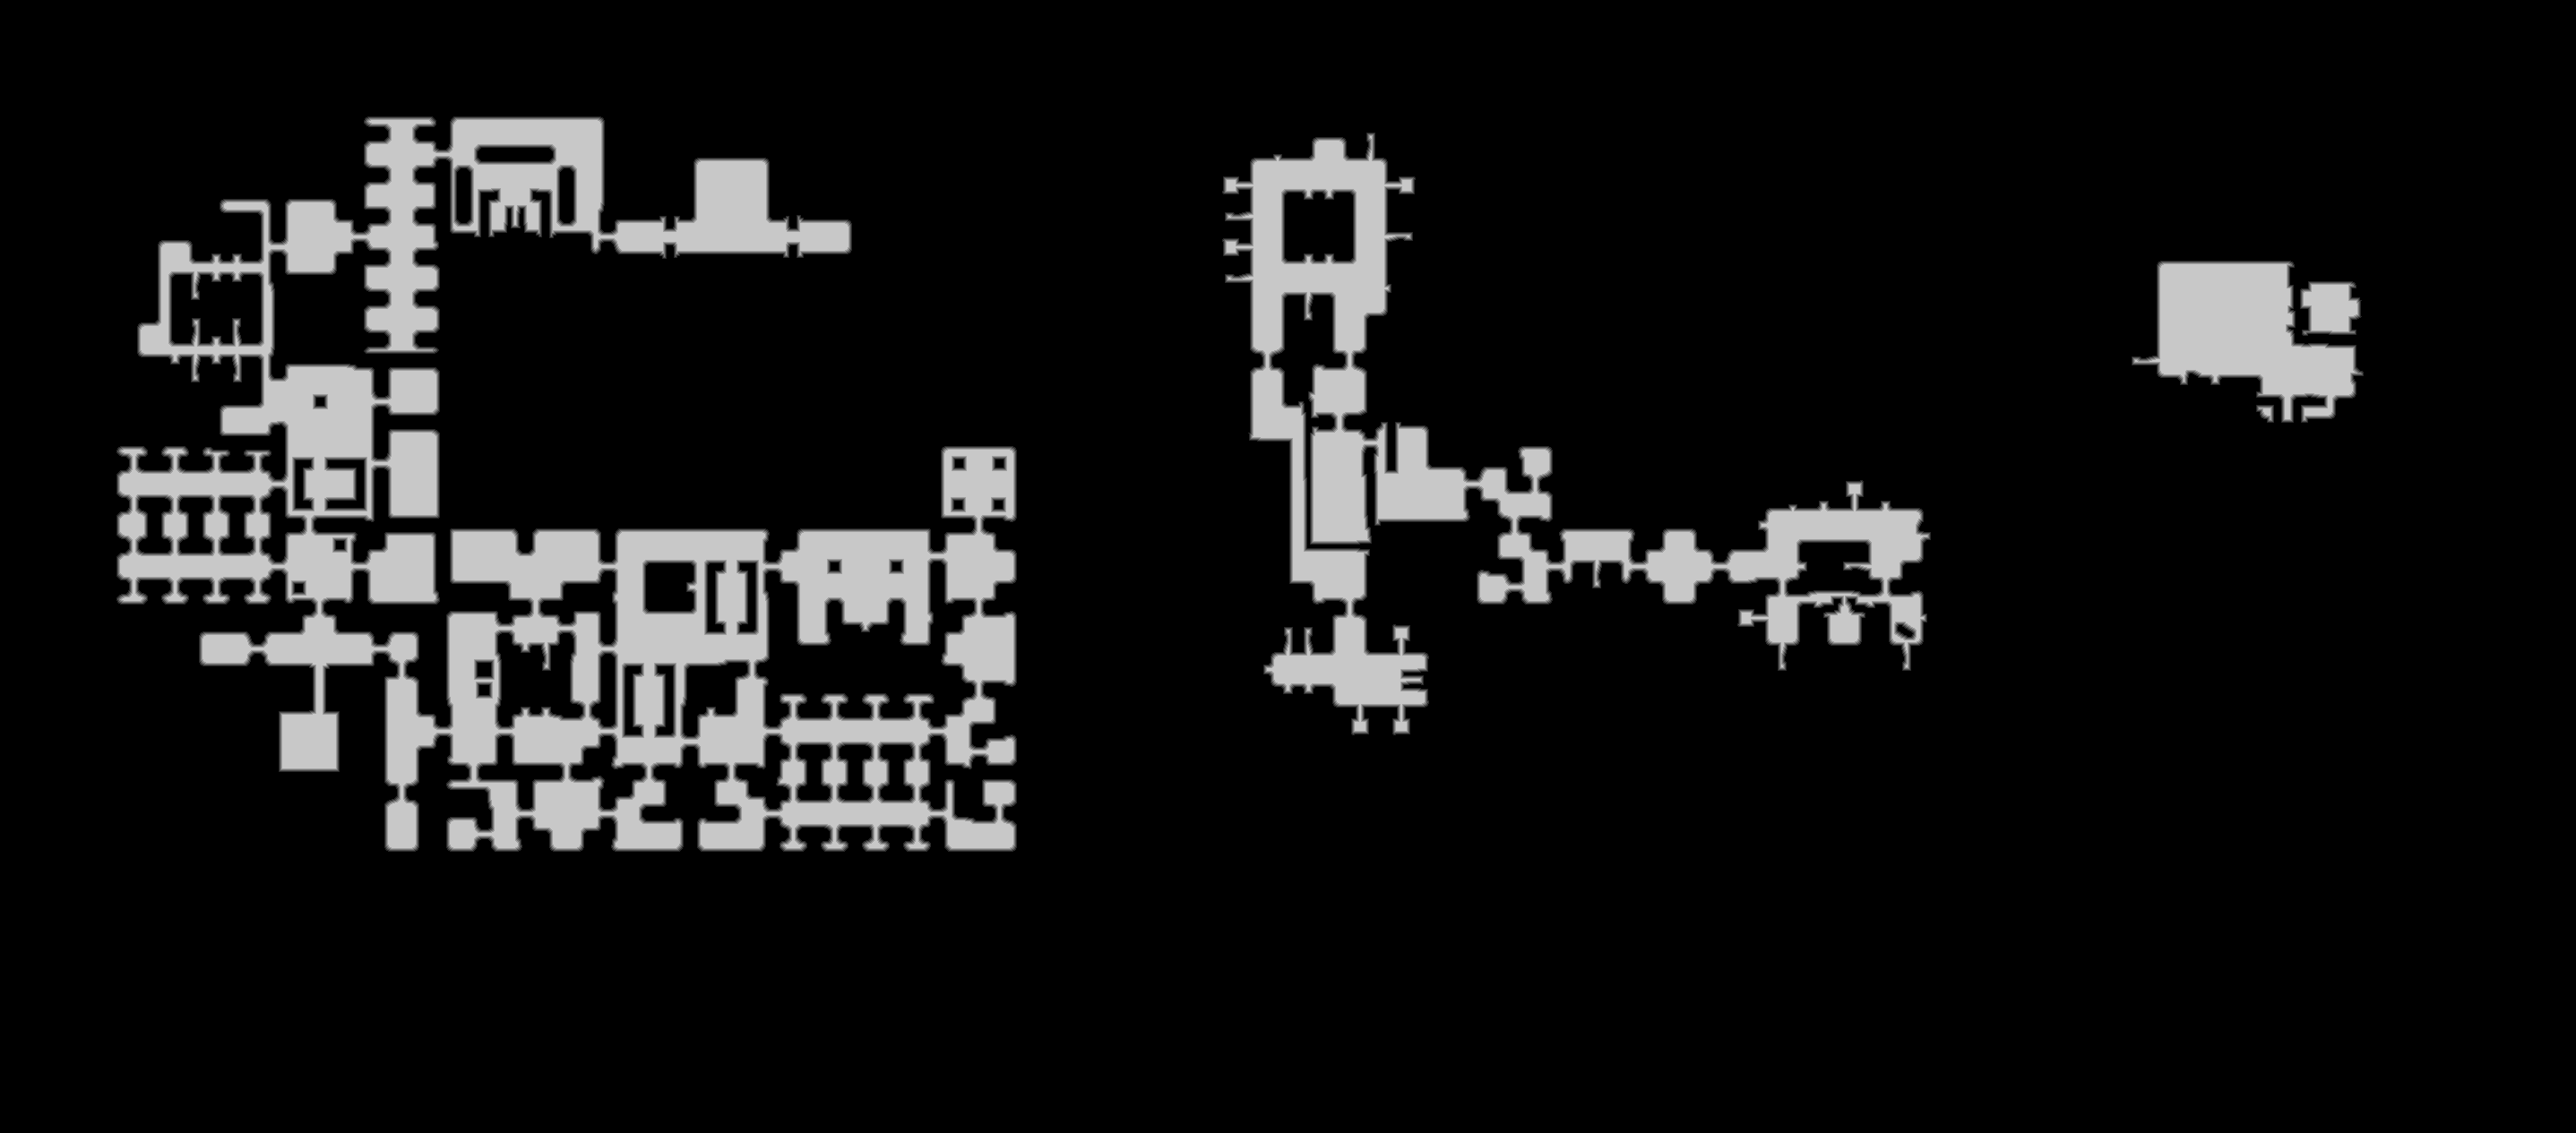

The data file committed next to this chart (first rows):
source	tdt_hull melee
truth	truth_40362f92448.tsv
width	2875
height	1265
nibble	0	3180423
nibble	1	33331
nibble	2	33585
nibble	3	33735
nibble	4	33842
nibble	5	321959
